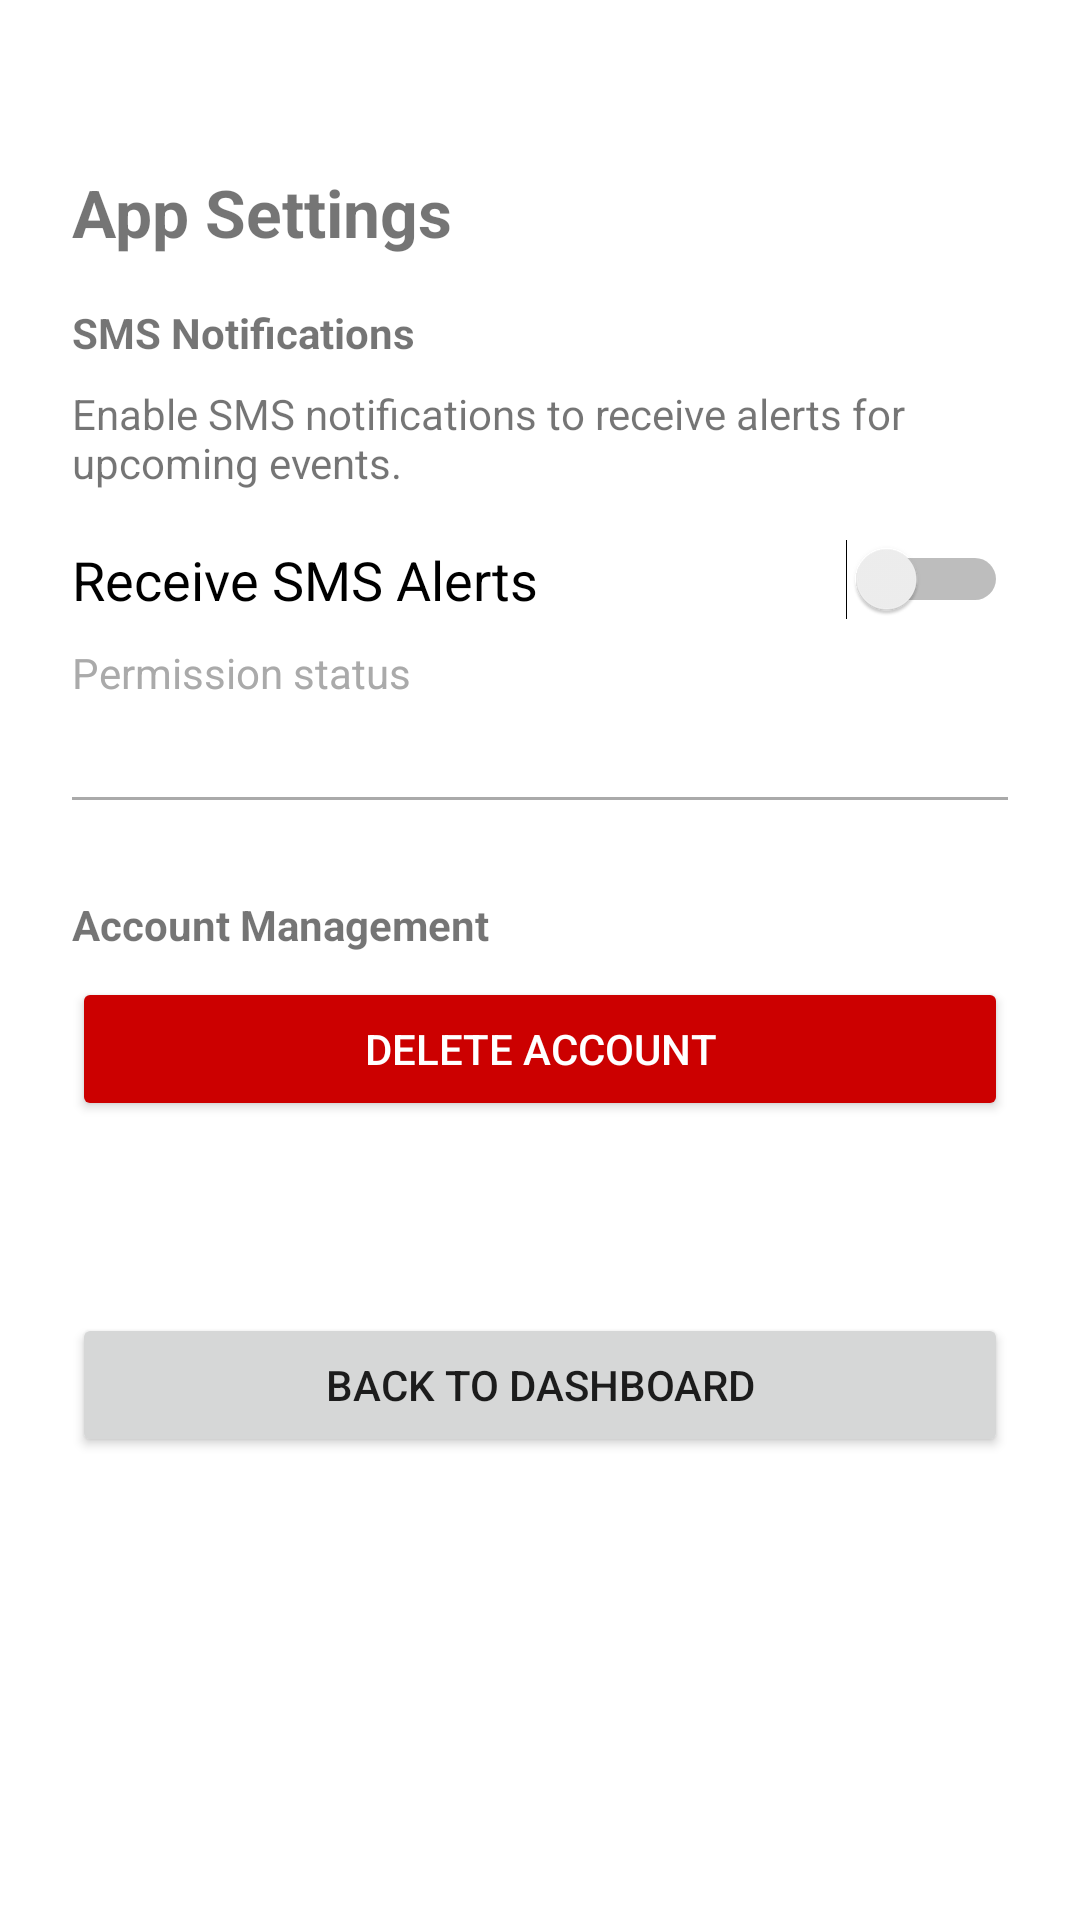

Write the Android layout XML for this screen, with the resource values it uses.
<!-- AndroidManifest.xml: application theme Theme.Mobile2App -->
<!-- res/layout/activity_settings.xml -->
<?xml version="1.0" encoding="utf-8"?>
<ScrollView xmlns:android="http://schemas.android.com/apk/res/android"
    android:layout_width="match_parent"
    android:layout_height="match_parent"
    android:fillViewport="true">

    <LinearLayout
        android:layout_width="match_parent"
        android:layout_height="wrap_content"
        android:orientation="vertical"
        android:padding="24dp"
        android:fitsSystemWindows="true"
        android:gravity="top">

        <TextView
            android:layout_width="wrap_content"
            android:layout_height="wrap_content"
            android:text="App Settings"
            android:textSize="22sp"
            android:textStyle="bold"
            android:layout_marginTop="32dp"
            android:layout_marginBottom="16dp" />

        <TextView
            android:layout_width="match_parent"
            android:layout_height="wrap_content"
            android:text="SMS Notifications"
            android:textStyle="bold"
            android:layout_marginBottom="8dp" />

        <TextView
            android:layout_width="match_parent"
            android:layout_height="wrap_content"
            android:text="Enable SMS notifications to receive alerts for upcoming events."
            android:layout_marginBottom="16dp" />

        <Switch
            android:id="@+id/sms_permission_switch"
            android:layout_width="match_parent"
            android:layout_height="wrap_content"
            android:text="Receive SMS Alerts"
            android:textSize="18sp"
            android:layout_marginBottom="8dp" />

        <TextView
            android:id="@+id/permission_status_text"
            android:layout_width="match_parent"
            android:layout_height="wrap_content"
            android:text="Permission status"
            android:textColor="@android:color/darker_gray"
            android:fontStyle="italic"
            android:layout_marginBottom="32dp" />

        <View
            android:layout_width="match_parent"
            android:layout_height="1dp"
            android:background="@android:color/darker_gray"
            android:layout_marginBottom="32dp" />

        <TextView
            android:layout_width="match_parent"
            android:layout_height="wrap_content"
            android:text="Account Management"
            android:textStyle="bold"
            android:layout_marginBottom="8dp" />

        <Button
            android:id="@+id/delete_account_button"
            android:layout_width="match_parent"
            android:layout_height="wrap_content"
            android:text="Delete Account"
            android:backgroundTint="@android:color/holo_red_dark"
            android:textColor="@android:color/white"
            android:layout_marginBottom="16dp" />

        <View
            android:layout_width="match_parent"
            android:layout_height="48dp" />

        <Button
            android:id="@+id/back_button"
            android:layout_width="match_parent"
            android:layout_height="wrap_content"
            android:text="Back to Dashboard"
            android:layout_marginBottom="8dp" />

    </LinearLayout>
</ScrollView>
<!-- resources referenced by this layout -->
<resources>
  <style name="Theme.Mobile2App" parent="Theme.MaterialComponents.DayNight.DarkActionBar">
          
          <item name="colorPrimary">@color/purple_500</item>
          <item name="colorPrimaryVariant">@color/purple_700</item>
          <item name="colorOnPrimary">@color/white</item>
          
          <item name="colorSecondary">@color/teal_200</item>
          <item name="colorSecondaryVariant">@color/teal_700</item>
          <item name="colorOnSecondary">@color/black</item>
          
          <item name="android:statusBarColor">?attr/colorPrimaryVariant</item>
          
      </style>
  <!-- not gathered from this repository: default colours our renderer supplied (Android Studio template values) -->
  <color name="purple_500">#FF6200EE</color>
  <color name="purple_700">#FF3700B3</color>
  <color name="teal_200">#FF03DAC5</color>
  <color name="teal_700">#FF018786</color>
  <color name="black">#FF000000</color>
  <color name="white">#FFFFFFFF</color>
</resources>
